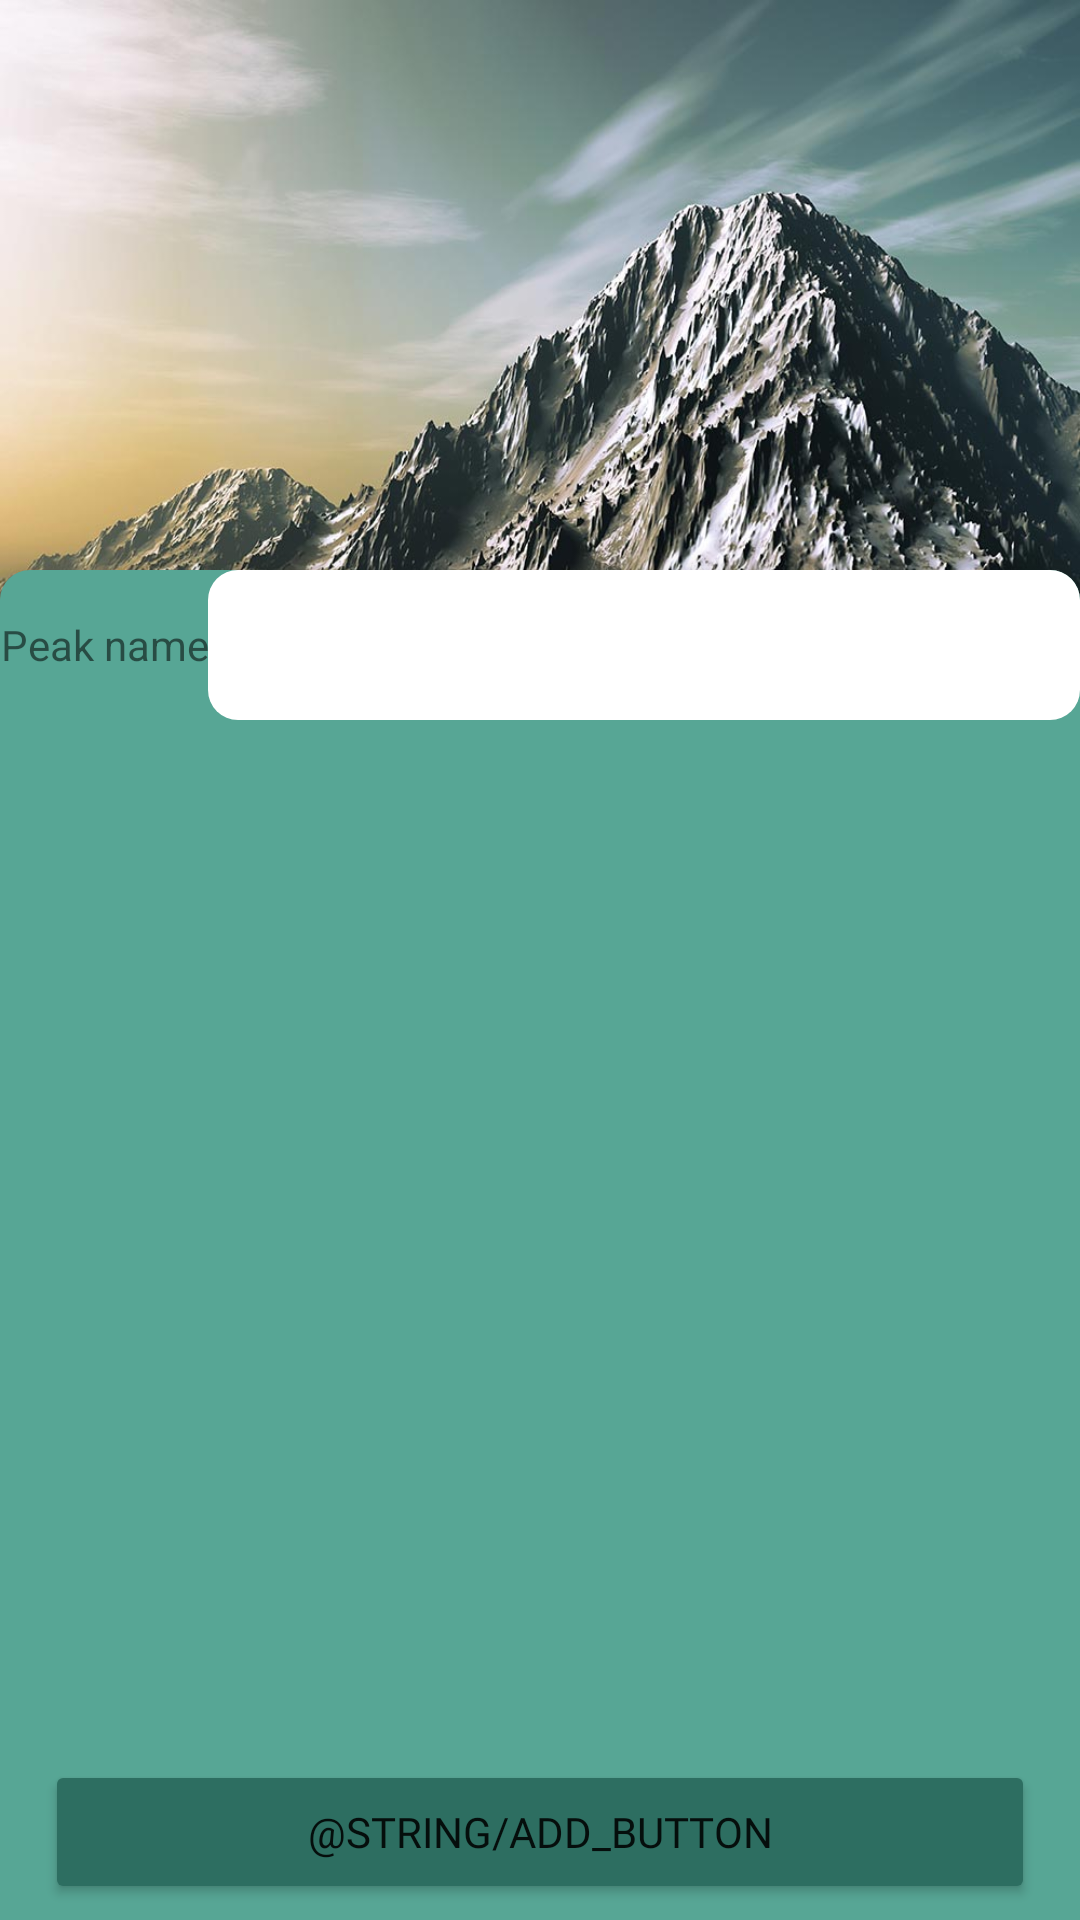

Reconstruct the res/layout file that produces this screen, plus the resources it refers to.
<!-- AndroidManifest.xml: application theme Theme.ToTheTop -->
<!-- res/layout/activity_add_peak.xml -->
<?xml version="1.0" encoding="utf-8"?>
<androidx.constraintlayout.widget.ConstraintLayout xmlns:android="http://schemas.android.com/apk/res/android"
    xmlns:app="http://schemas.android.com/apk/res-auto"
    xmlns:tools="http://schemas.android.com/tools"
    android:layout_width="match_parent"
    android:layout_height="match_parent"
    tools:context=".ui.AddPeakActivity">

    <ImageView
        android:id="@+id/iv_peak_image"
        android:layout_width="match_parent"
        android:layout_height="200dp"
        android:background="@drawable/img_mountain"
        android:scaleType="centerInside"
        app:layout_constraintEnd_toEndOf="parent"
        app:layout_constraintStart_toStartOf="parent"
        app:layout_constraintTop_toTopOf="parent" />

    <androidx.constraintlayout.widget.ConstraintLayout
        android:layout_width="match_parent"
        android:layout_height="match_parent"
        android:layout_marginTop="190dp"
        android:layout_marginBottom="-10dp"
        android:background="@drawable/round_corners"
        android:elevation="8dp"
        app:layout_constraintBottom_toBottomOf="parent"
        app:layout_constraintEnd_toEndOf="parent"
        app:layout_constraintStart_toStartOf="parent"
        app:layout_constraintTop_toBottomOf="@+id/iv_peak_image">

        <LinearLayout
            android:layout_width="match_parent"
            android:layout_height="50dp"
            android:orientation="horizontal"
            app:layout_constraintEnd_toEndOf="parent"
            app:layout_constraintStart_toStartOf="parent"
            app:layout_constraintTop_toTopOf="parent">

            <TextView
                android:layout_width="wrap_content"
                android:layout_height="match_parent"
                android:gravity="center"
                android:text="Peak name" />

            <EditText
                android:layout_width="match_parent"
                android:layout_height="match_parent"
                android:background="@drawable/round_corners_white" />
        </LinearLayout>


        <Button
            android:id="@+id/btn_add"
            android:layout_width="match_parent"
            android:layout_height="wrap_content"
            android:layout_margin="@dimen/home_screen_margin"
            android:backgroundTint="@color/dark_green"
            android:fontFamily="@font/fira_regular"
            android:text="@string/add_button"
            app:layout_constraintBottom_toBottomOf="parent"
            app:layout_constraintEnd_toEndOf="parent"
            app:layout_constraintStart_toStartOf="parent" />
    </androidx.constraintlayout.widget.ConstraintLayout>

</androidx.constraintlayout.widget.ConstraintLayout>
<!-- resources referenced by this layout -->
<resources>
  <color name="dark_green">#2D6E61</color>
  <dimen name="home_screen_margin">15dp</dimen>
  <!-- drawable img_mountain: jpg bitmap (drawable, 87251 bytes) -->
  <!-- drawable round_corners (drawable) -->
  <?xml version="1.0" encoding="utf-8"?>
  <shape
      android:shape = "rectangle"
      xmlns:android="http://schemas.android.com/apk/res/android">
  
      <solid android:color="@color/light_green"/>
      <corners android:radius="10dp"/>
  
  </shape>
  <!-- drawable round_corners_white (drawable) -->
  <?xml version="1.0" encoding="utf-8"?>
  <shape
      android:shape = "rectangle"
      xmlns:android="http://schemas.android.com/apk/res/android">
  
      <solid android:color="@color/white"/>
      <corners android:radius="10dp"/>
  
  
  
  </shape>
  <style name="Theme.ToTheTop" parent="Theme.MaterialComponents.Light.NoActionBar">
          
          <item name="colorPrimary">@color/grass_green</item>
          <item name="colorPrimaryVariant">@color/dark_green</item>
          <item name="colorOnPrimary">@color/white</item>
          
          <item name="colorSecondary">@color/teal_200</item>
          <item name="colorSecondaryVariant">@color/teal_700</item>
          <item name="colorOnSecondary">@color/black</item>
          
          <item name="android:statusBarColor" tools:targetApi="l">?attr/colorPrimaryVariant</item>
          
      </style>
  <color name="light_green">#57A695</color>
  <color name="white">#FFFFFFFF</color>
  <color name="grass_green">#48887B</color>
  <color name="teal_200">#FF03DAC5</color>
  <color name="teal_700">#FF018786</color>
  <color name="black">#FF000000</color>
</resources>
